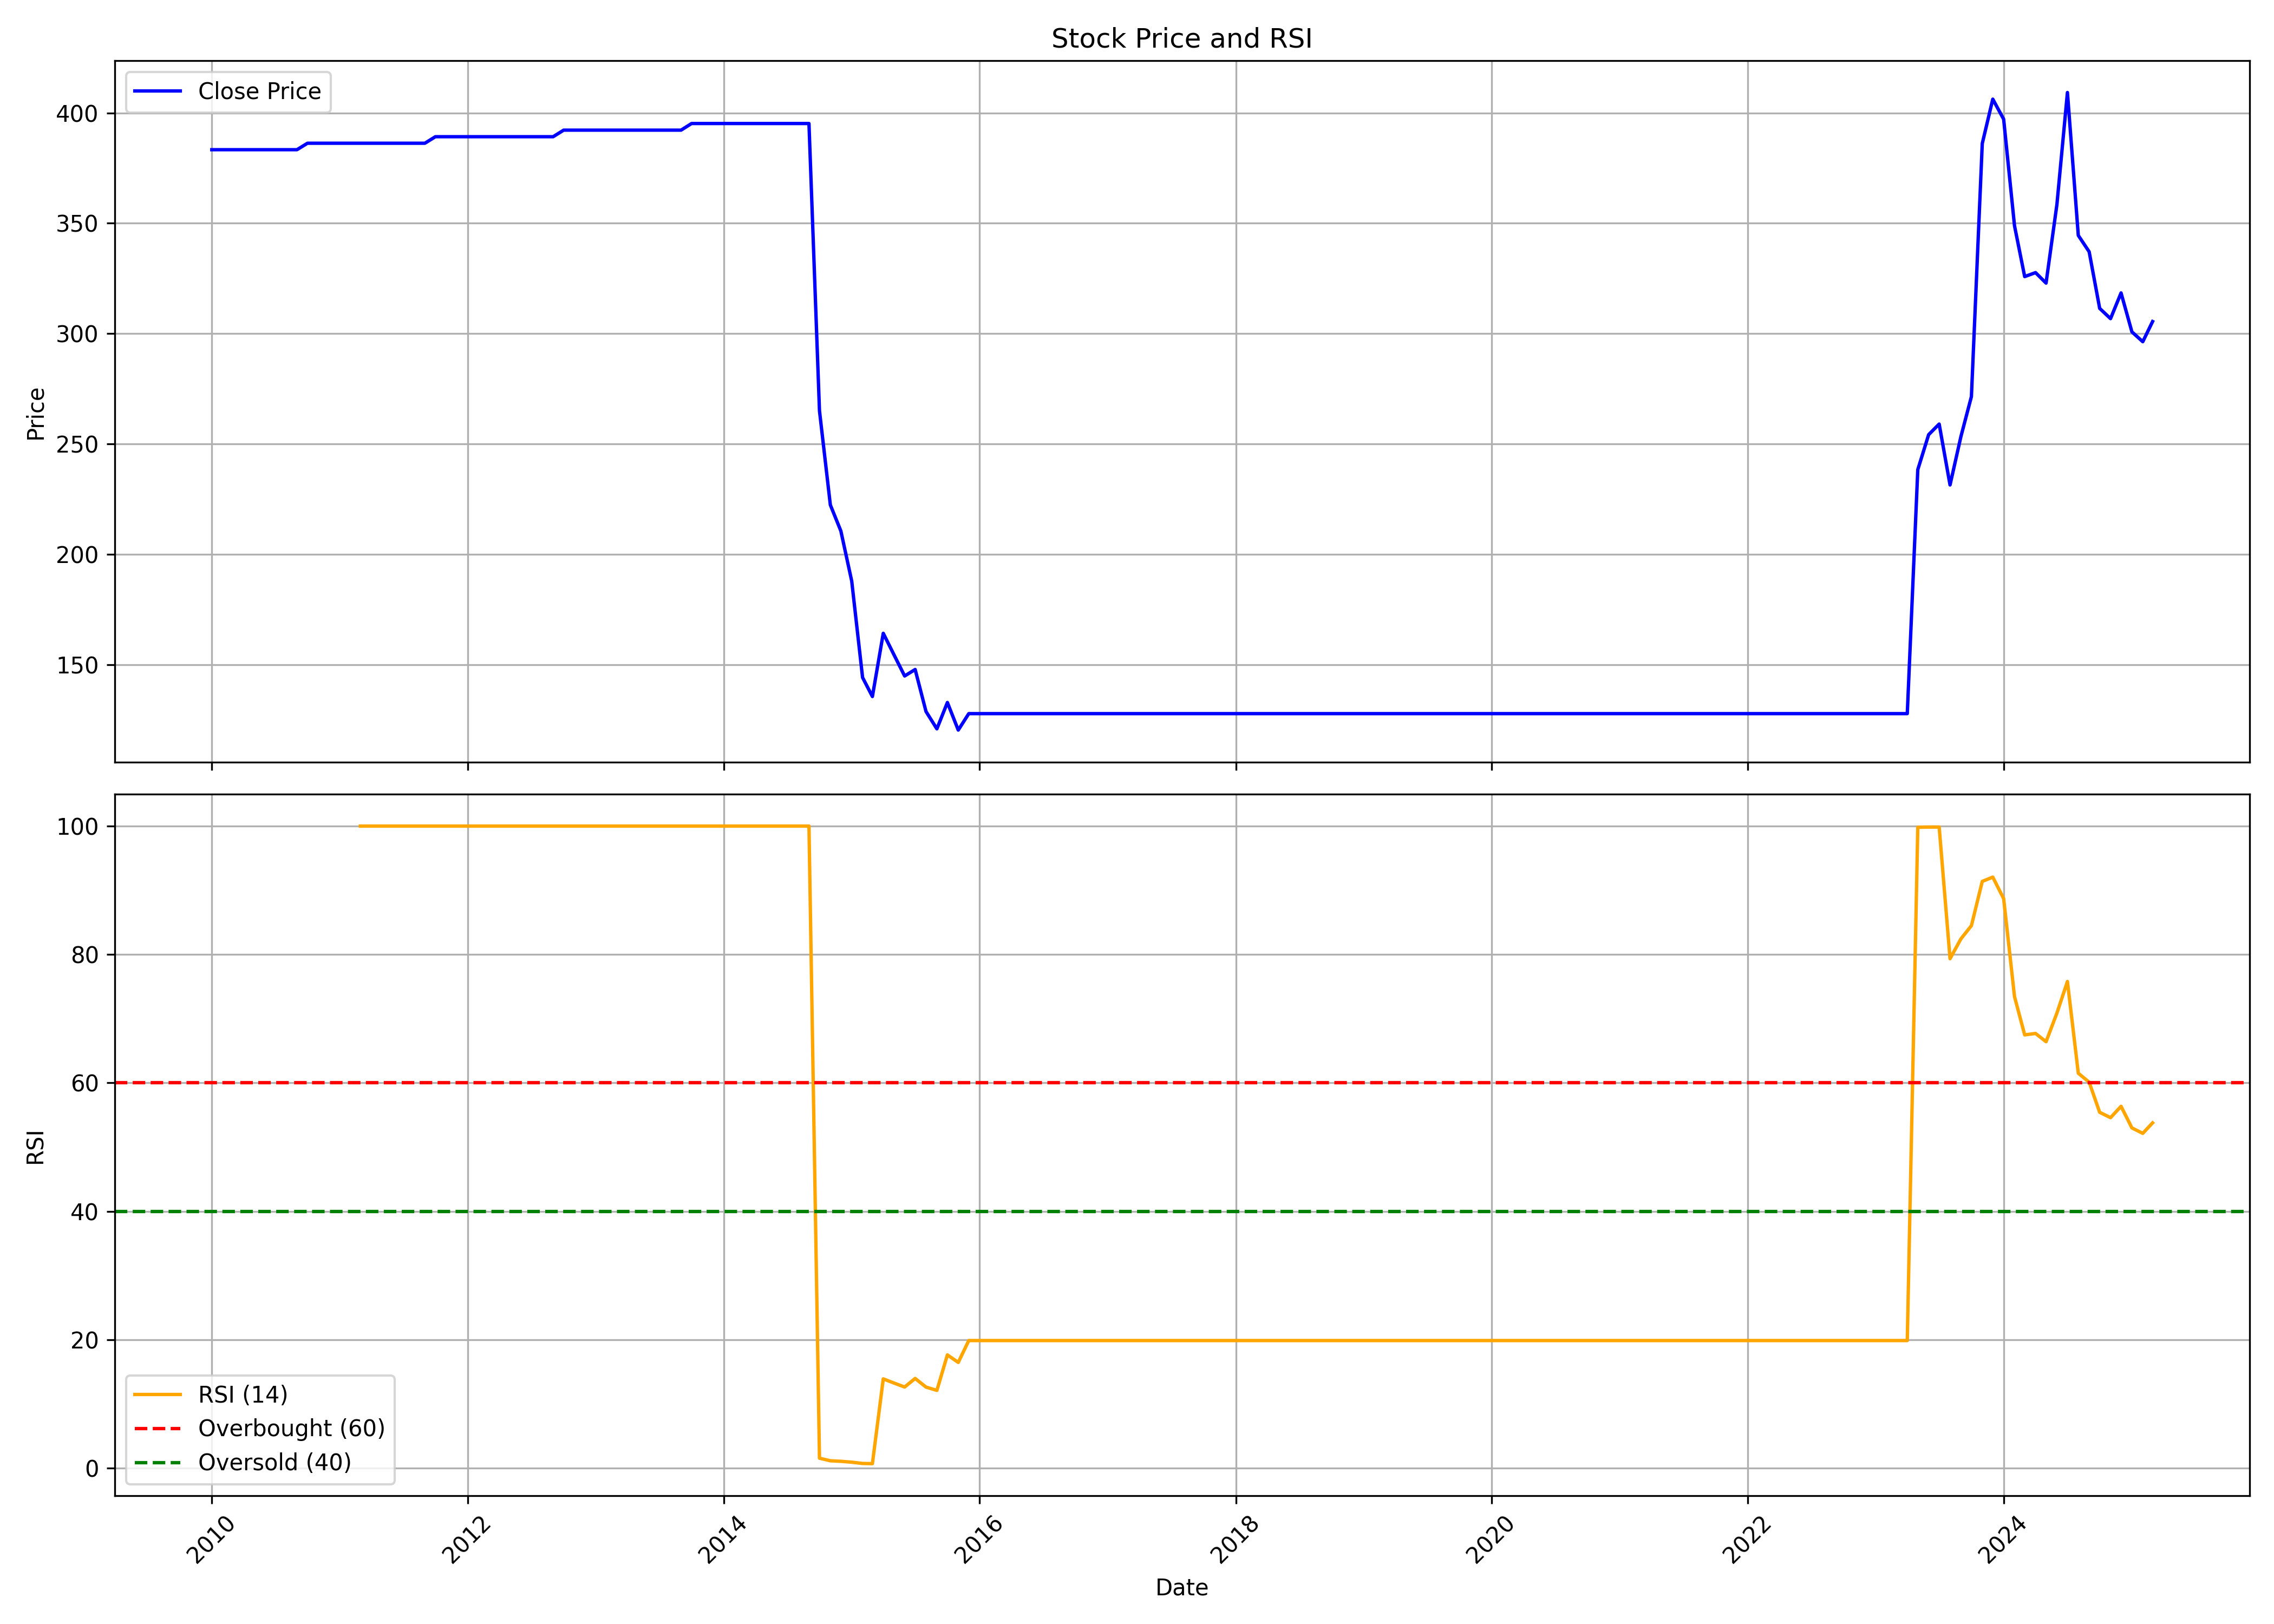

Values plotted in this chart, from the file beside it:
, date, symbol, open, high, low, close, volume, rsi
0, 2010-01-01, VENUSREM, 383.3, 383.3, 383.3, 383.3, 0, 
1, 2010-02-01, VENUSREM, 383.3, 383.3, 383.3, 383.3, 0, 
2, 2010-03-01, VENUSREM, 383.3, 383.3, 383.3, 383.3, 0, 
3, 2010-04-01, VENUSREM, 383.3, 383.3, 383.3, 383.3, 0, 
4, 2010-05-01, VENUSREM, 383.3, 383.3, 383.3, 383.3, 0, 
5, 2010-06-01, VENUSREM, 383.3, 383.3, 383.3, 383.3, 0, 
6, 2010-07-01, VENUSREM, 383.3, 383.3, 383.3, 383.3, 0, 
7, 2010-08-01, VENUSREM, 383.3, 383.3, 383.3, 383.3, 0, 
8, 2010-09-01, VENUSREM, 383.3, 383.3, 383.3, 383.3, 0, 
9, 2010-10-01, VENUSREM, 386.3, 386.3, 386.3, 386.3, 0, 
10, 2010-11-01, VENUSREM, 386.3, 386.3, 386.3, 386.3, 0, 
11, 2010-12-01, VENUSREM, 386.3, 386.3, 386.3, 386.3, 0, 
12, 2011-01-01, VENUSREM, 386.3, 386.3, 386.3, 386.3, 0, 
13, 2011-02-01, VENUSREM, 386.3, 386.3, 386.3, 386.3, 0, 
14, 2011-03-01, VENUSREM, 386.3, 386.3, 386.3, 386.3, 0, 100.0
15, 2011-04-01, VENUSREM, 386.3, 386.3, 386.3, 386.3, 0, 100.0
16, 2011-05-01, VENUSREM, 386.3, 386.3, 386.3, 386.3, 0, 100.0
17, 2011-06-01, VENUSREM, 386.3, 386.3, 386.3, 386.3, 0, 100.0
18, 2011-07-01, VENUSREM, 386.3, 386.3, 386.3, 386.3, 0, 100.0
19, 2011-08-01, VENUSREM, 386.3, 386.3, 386.3, 386.3, 0, 100.0
20, 2011-09-01, VENUSREM, 386.3, 386.3, 386.3, 386.3, 0, 100.0
21, 2011-10-01, VENUSREM, 389.2, 389.2, 389.2, 389.2, 0, 100.0
22, 2011-11-01, VENUSREM, 389.2, 389.2, 389.2, 389.2, 0, 100.0
23, 2011-12-01, VENUSREM, 389.2, 389.2, 389.2, 389.2, 0, 100.0
24, 2012-01-01, VENUSREM, 389.2, 389.2, 389.2, 389.2, 0, 100.0
25, 2012-02-01, VENUSREM, 389.2, 389.2, 389.2, 389.2, 0, 100.0
26, 2012-03-01, VENUSREM, 389.2, 389.2, 389.2, 389.2, 0, 100.0
27, 2012-04-01, VENUSREM, 389.2, 389.2, 389.2, 389.2, 0, 100.0
28, 2012-05-01, VENUSREM, 389.2, 389.2, 389.2, 389.2, 0, 100.0
29, 2012-06-01, VENUSREM, 389.2, 389.2, 389.2, 389.2, 0, 100.0
30, 2012-07-01, VENUSREM, 389.2, 389.2, 389.2, 389.2, 0, 100.0
31, 2012-08-01, VENUSREM, 389.2, 389.2, 389.2, 389.2, 0, 100.0
32, 2012-09-01, VENUSREM, 389.2, 389.2, 389.2, 389.2, 0, 100.0
33, 2012-10-01, VENUSREM, 392.2, 392.2, 392.2, 392.2, 0, 100.0
34, 2012-11-01, VENUSREM, 392.2, 392.2, 392.2, 392.2, 0, 100.0
35, 2012-12-01, VENUSREM, 392.2, 392.2, 392.2, 392.2, 0, 100.0
36, 2013-01-01, VENUSREM, 392.2, 392.2, 392.2, 392.2, 0, 100.0
37, 2013-02-01, VENUSREM, 392.2, 392.2, 392.2, 392.2, 0, 100.0
38, 2013-03-01, VENUSREM, 392.2, 392.2, 392.2, 392.2, 0, 100.0
39, 2013-04-01, VENUSREM, 392.2, 392.2, 392.2, 392.2, 0, 100.0
40, 2013-05-01, VENUSREM, 392.2, 392.2, 392.2, 392.2, 0, 100.0
41, 2013-06-01, VENUSREM, 392.2, 392.2, 392.2, 392.2, 0, 100.0
42, 2013-07-01, VENUSREM, 392.2, 392.2, 392.2, 392.2, 0, 100.0
43, 2013-08-01, VENUSREM, 392.2, 392.2, 392.2, 392.2, 0, 100.0
44, 2013-09-01, VENUSREM, 392.2, 392.2, 392.2, 392.2, 0, 100.0
45, 2013-10-01, VENUSREM, 395.2, 395.2, 395.2, 395.2, 0, 100.0
46, 2013-11-01, VENUSREM, 395.2, 395.2, 395.2, 395.2, 0, 100.0
47, 2013-12-01, VENUSREM, 395.2, 395.2, 395.2, 395.2, 0, 100.0
48, 2014-01-01, VENUSREM, 395.2, 395.2, 395.2, 395.2, 0, 100.0
49, 2014-02-01, VENUSREM, 395.2, 395.2, 395.2, 395.2, 0, 100.0
50, 2014-03-01, VENUSREM, 395.2, 395.2, 395.2, 395.2, 0, 100.0
51, 2014-04-01, VENUSREM, 395.2, 395.2, 395.2, 395.2, 0, 100.0
52, 2014-05-01, VENUSREM, 395.2, 395.2, 395.2, 395.2, 0, 100.0
53, 2014-06-01, VENUSREM, 395.2, 395.2, 395.2, 395.2, 0, 100.0
54, 2014-07-01, VENUSREM, 395.2, 395.2, 395.2, 395.2, 0, 100.0
55, 2014-08-01, VENUSREM, 395.2, 395.2, 395.2, 395.2, 0, 100.0
56, 2014-09-01, VENUSREM, 395.2, 395.2, 395.2, 395.2, 0, 100.0
57, 2014-10-01, VENUSREM, 395.2, 395.2, 258.2, 265, 335338, 1.559
58, 2014-11-01, VENUSREM, 263.5, 282.4, 212.4, 222.4, 2604203, 1.157
59, 2014-12-01, VENUSREM, 222.7, 241.4, 195.0, 210.6, 1910772, 1.075
... 123 more rows
